Image classification data set "spectrogram" (guswhd/MemAE on GitHub). Class labels (2): abnormal, normal.

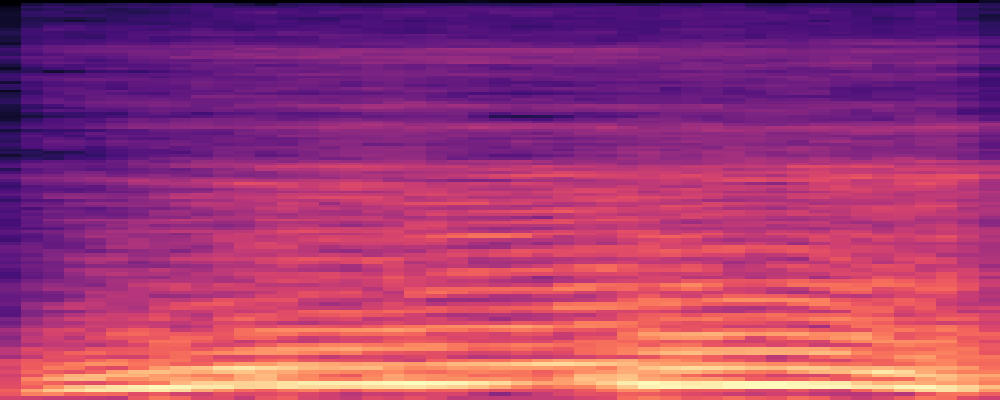
Label: normal

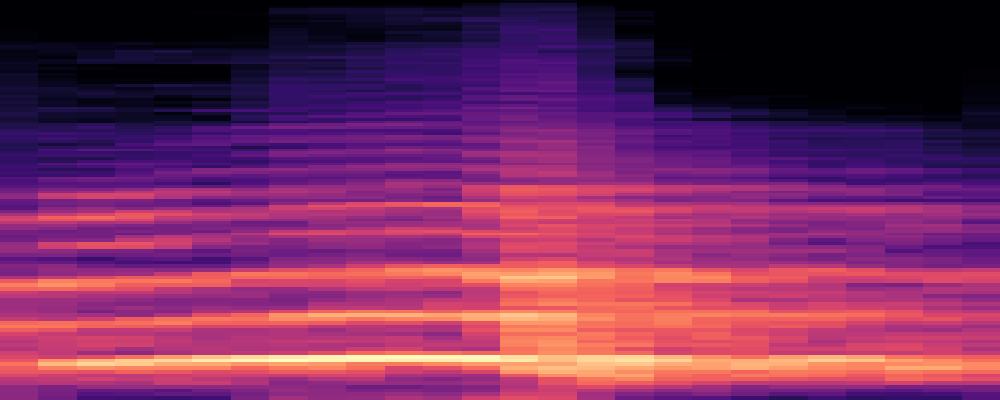
Label: abnormal

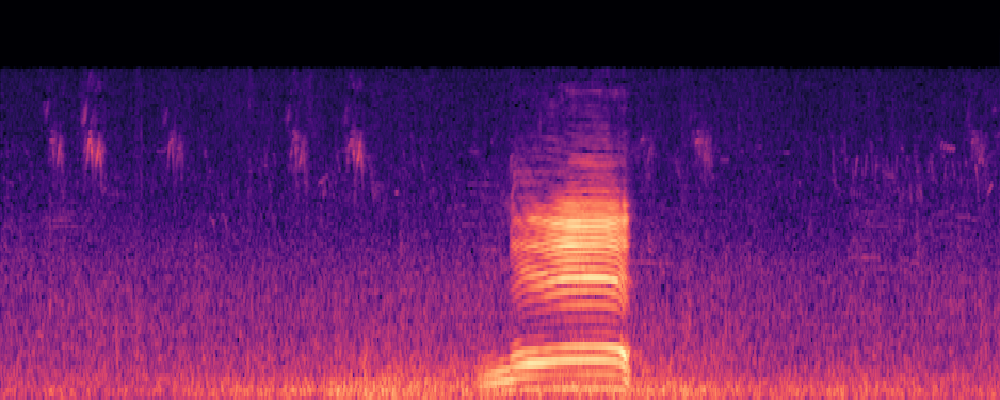
Label: normal

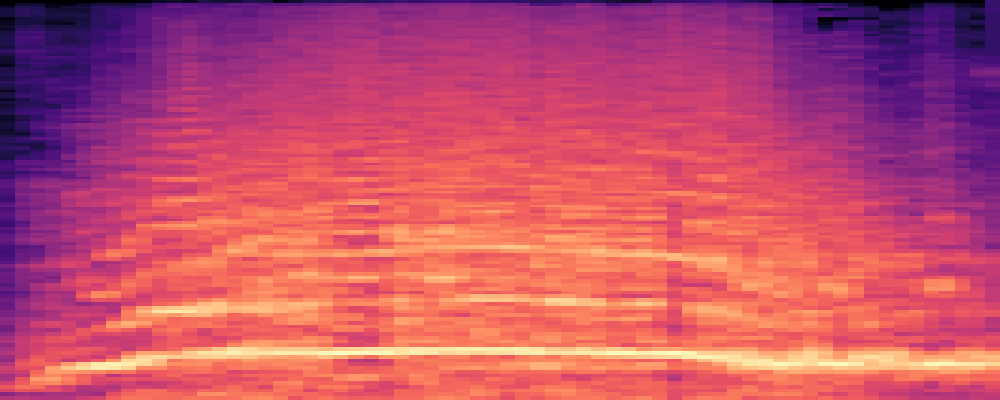
Label: abnormal

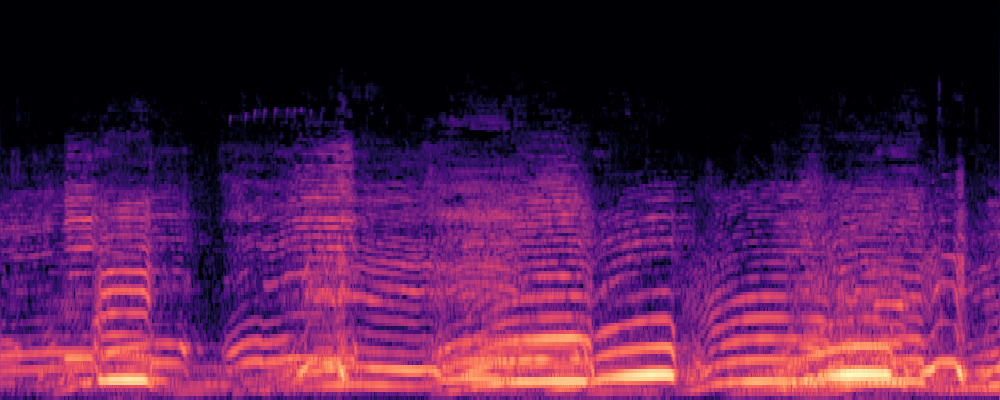
Label: normal

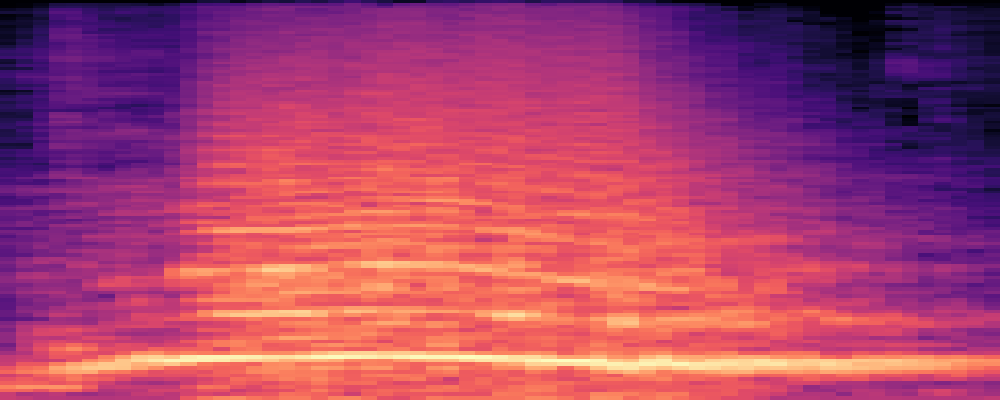
Label: abnormal
